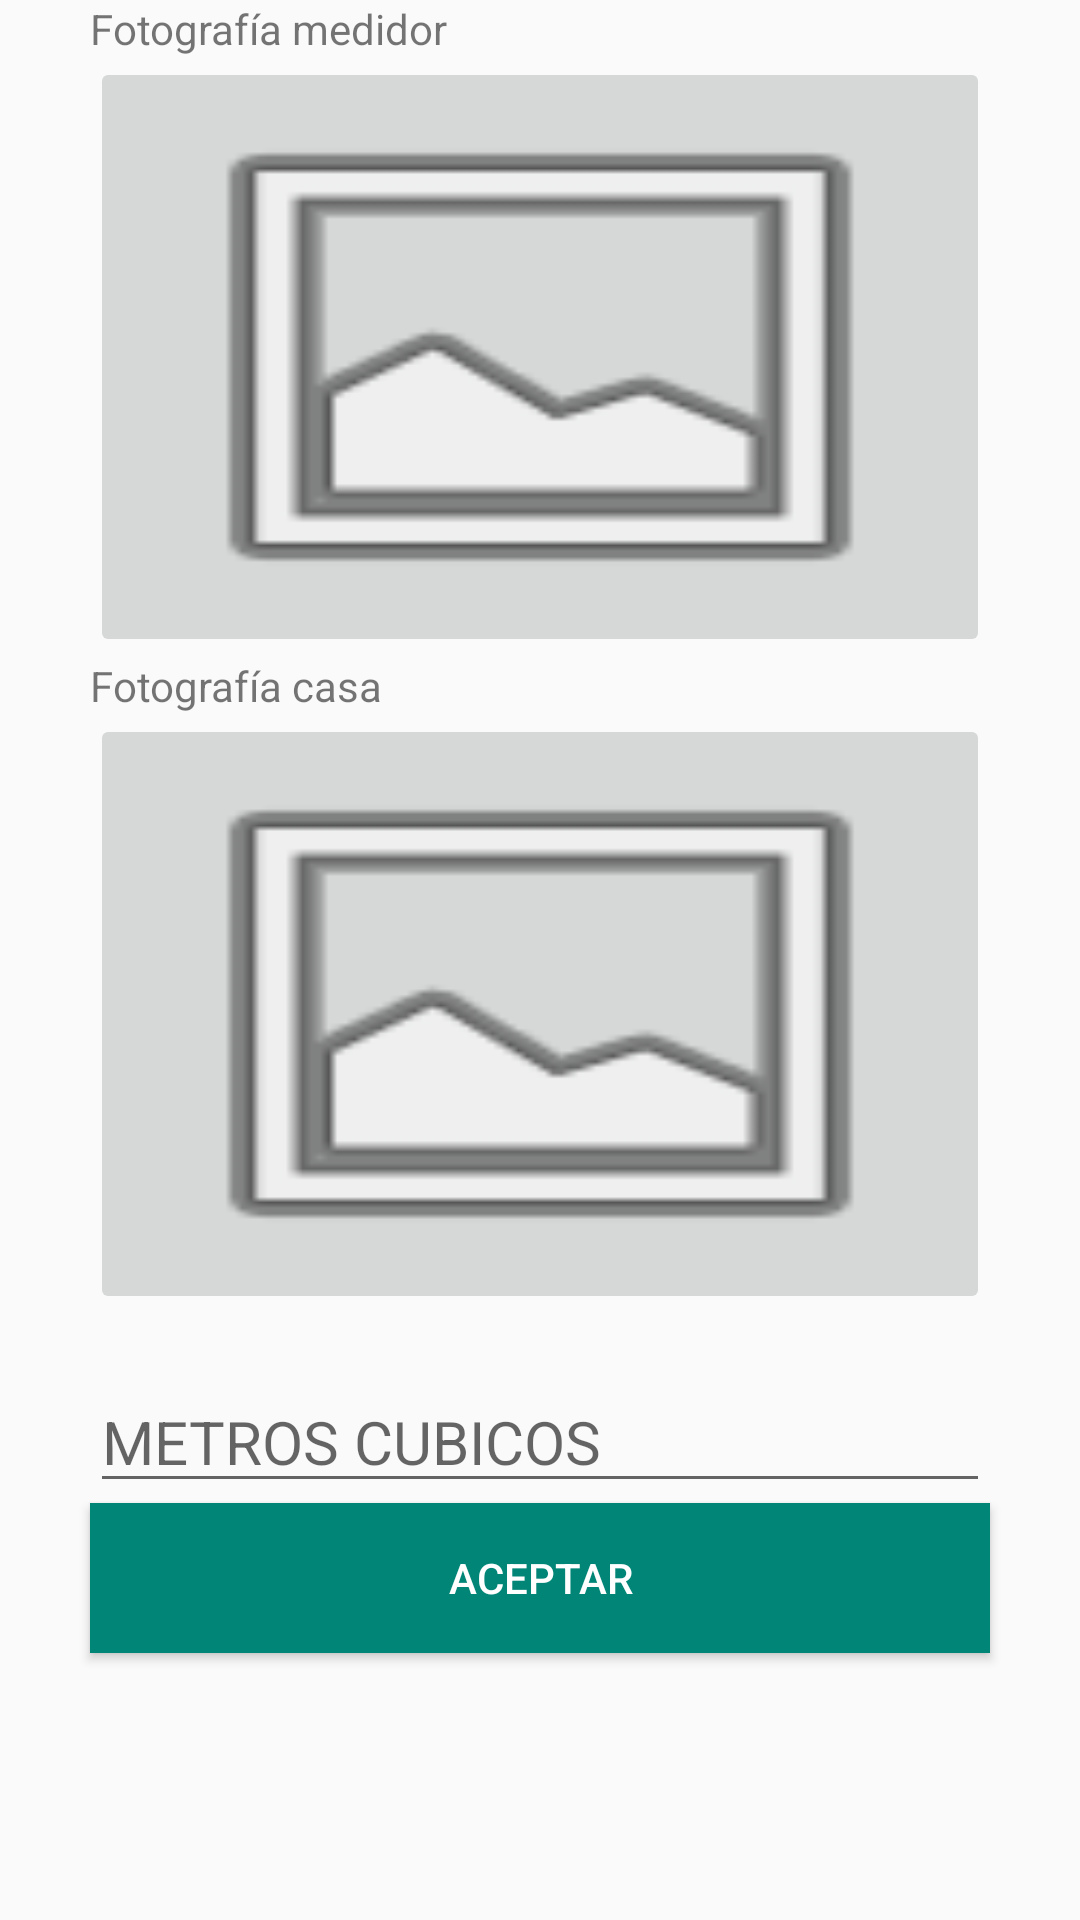

Write the Android layout XML for this screen, with the resource values it uses.
<!-- AndroidManifest.xml: application theme AppTheme -->
<!-- res/layout/activity_main.xml -->
<?xml version="1.0" encoding="utf-8"?>
<androidx.constraintlayout.widget.ConstraintLayout xmlns:android="http://schemas.android.com/apk/res/android"
    xmlns:app="http://schemas.android.com/apk/res-auto"
    xmlns:tools="http://schemas.android.com/tools"
    android:layout_width="match_parent"
    android:layout_height="match_parent"
    tools:context=".MainActivity">

    <LinearLayout
        android:layout_width="match_parent"
        android:layout_height="match_parent"
        android:orientation="vertical">

        <TextView
            android:id="@+id/tvMedidor"
            android:layout_width="300dp"
            android:layout_height="wrap_content"
            android:layout_gravity="center"

            android:text="Fotografía medidor"/>

        <ImageButton
            android:id="@+id/BTNImagenMedidor"
            android:layout_width="300dp"
            android:layout_height="200dp"
            android:layout_gravity="center"
            android:scaleType="fitXY"
            app:srcCompat="@android:drawable/ic_menu_gallery" />

        <TextView
            android:id="@+id/tvCasa"
            android:layout_width="300dp"
            android:layout_height="wrap_content"
            android:layout_gravity="center"
            android:text="Fotografía casa" />

        <ImageButton
            android:id="@+id/BTNImagenCasa"
            android:layout_width="300dp"
            android:layout_height="200dp"
            android:layout_gravity="center"
            android:scaleType="fitXY"
            app:srcCompat="@android:drawable/ic_menu_gallery" />

        <TextView
            android:id="@+id/space_1"
            android:layout_width="300dp"
            android:layout_height="wrap_content"
            android:layout_gravity="center"
            android:text="" />

        <EditText
            android:id="@+id/EDTMetrosCubicos"
            android:layout_width="300dp"
            android:layout_height="wrap_content"
            android:layout_gravity="center"
            android:ems="10"
            android:textSize="20sp"
            android:hint="METROS CUBICOS"
            android:inputType="number" />

        <Button
            android:id="@+id/BTNAceptar"
            android:layout_width="300dp"
            android:layout_height="50dp"
            android:layout_gravity="center"
            android:background="@color/colorPrimary"
            android:text="Aceptar"
            android:textColor="#FFFFFFFF" />
    </LinearLayout>
</androidx.constraintlayout.widget.ConstraintLayout>
<!-- resources referenced by this layout -->
<resources>
  <color name="colorPrimary">#008577</color>
  <style name="AppTheme" parent="Theme.AppCompat.Light.DarkActionBar">
          
          <item name="colorPrimary">@color/RoyalBlue</item>
          <item name="colorPrimaryDark">@color/Blue</item>
          <item name="colorAccent">@color/colorAccent</item>
      </style>
  <color name="RoyalBlue">#4169E1</color>
  <color name="Blue">#0000FF</color>
  <color name="colorAccent">#D81B60</color>
</resources>
